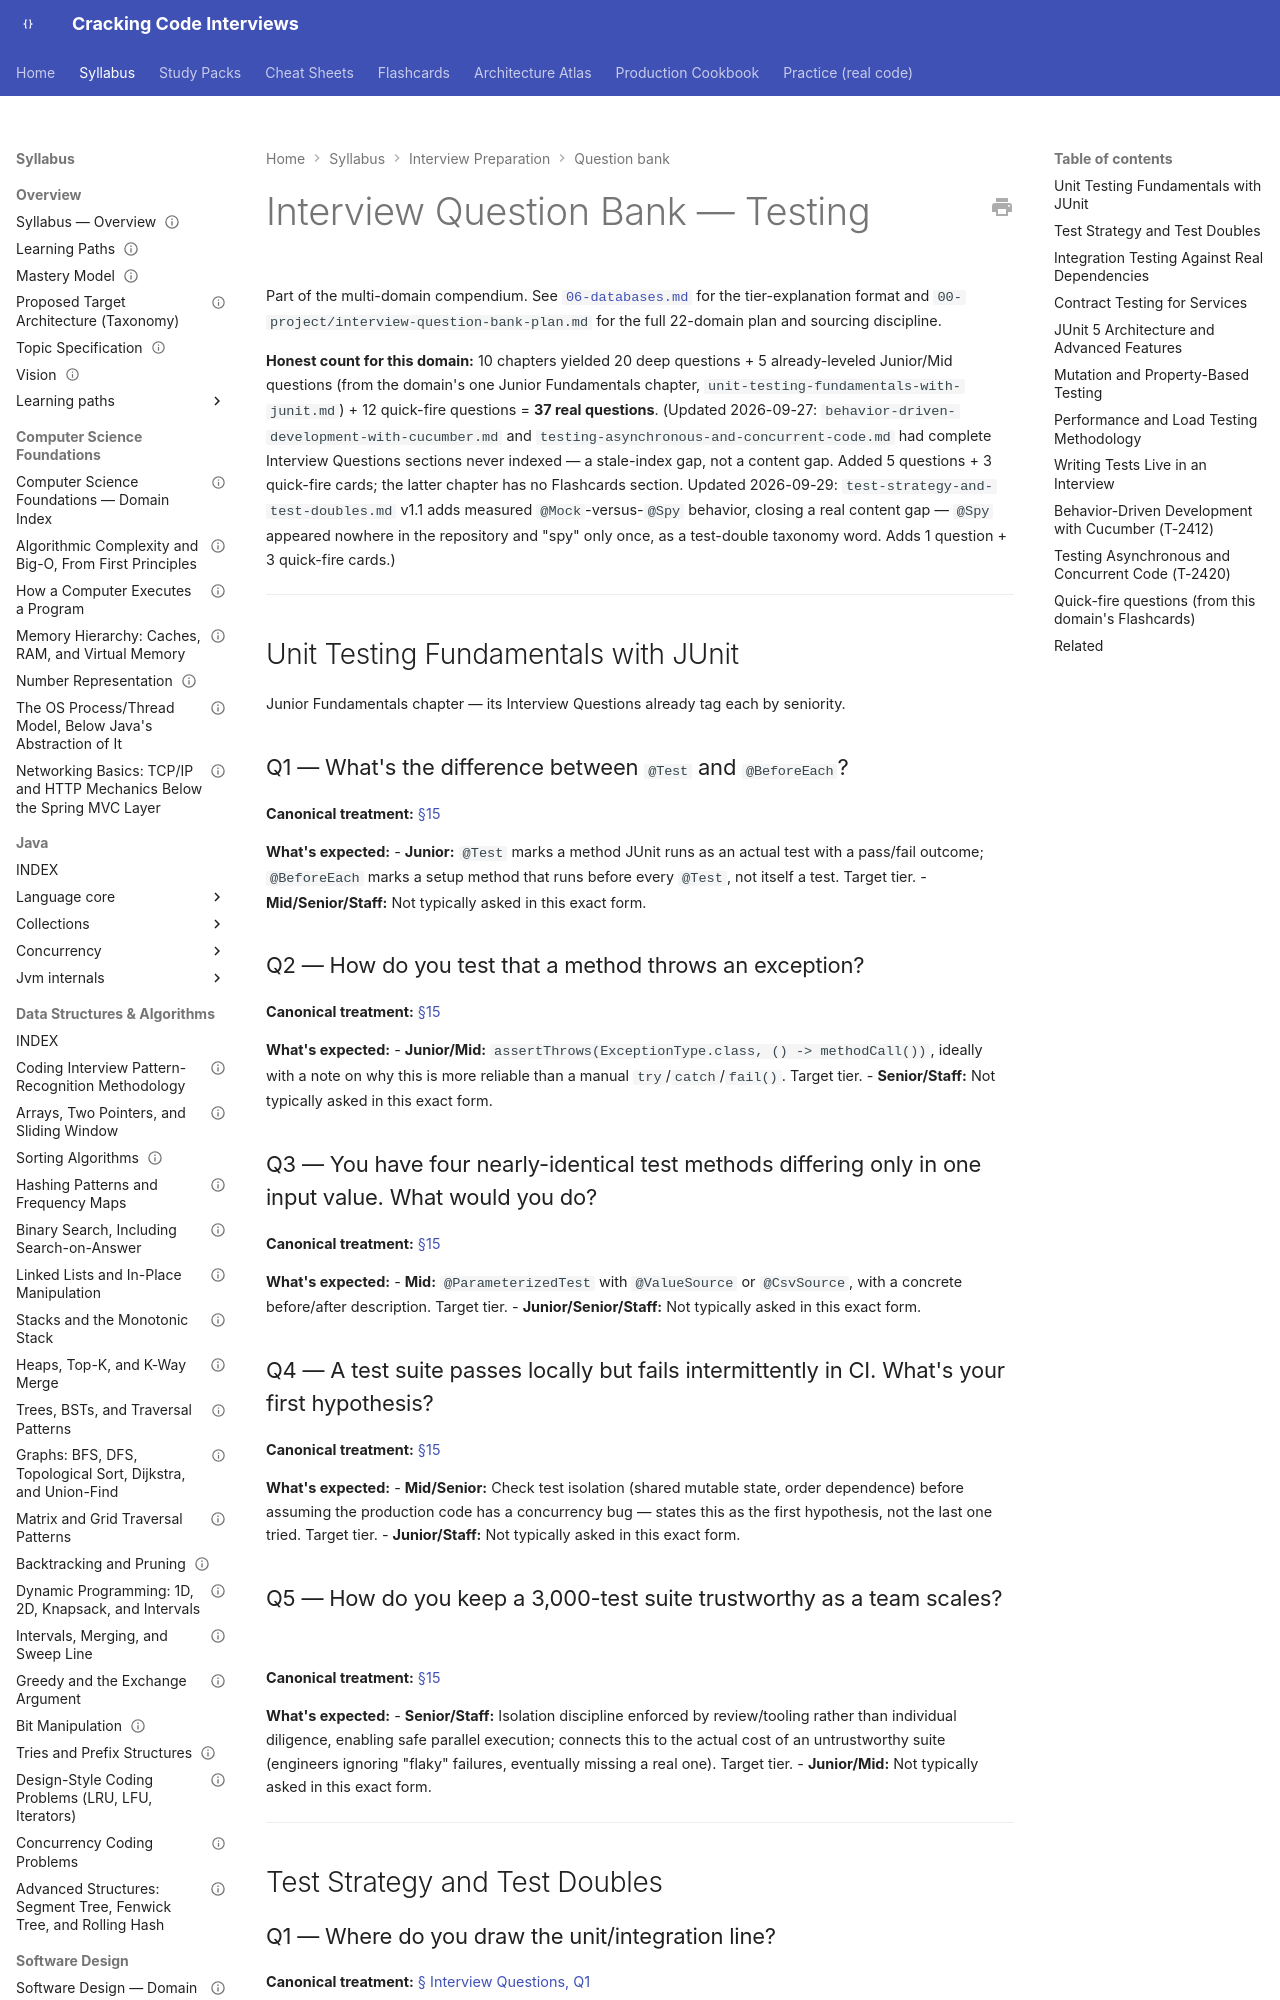

repository: JuanMelendres/cracking-code-interviews · page: syllabus/20-interview-preparation/question-bank/08-testing/index.html · generator: mkdocs

---
title: "Interview Question Bank — 08-testing"
document_type: interview-question-bank
domain: 20-interview-preparation
status: in progress
version: 1.1
last_updated: 2026-09-29
related:
  - ../../08-testing/INDEX.md
  - 07-api-design.md
  - ../../../00-project/interview-question-bank-plan.md
---

# Interview Question Bank — Testing

Part of the multi-domain compendium. See [`06-databases.md`](06-databases.md) for the
tier-explanation format and `00-project/interview-question-bank-plan.md` for the full
22-domain plan and sourcing discipline.

**Honest count for this domain:** 10 chapters yielded 20 deep questions + 5
already-leveled Junior/Mid questions (from the domain's one Junior Fundamentals
chapter, `unit-testing-fundamentals-with-junit.md`) + 12 quick-fire questions = **37
real questions**. (Updated 2026-09-27: `behavior-driven-development-with-cucumber.md`
and `testing-asynchronous-and-concurrent-code.md` had complete Interview Questions
sections never indexed — a stale-index gap, not a content gap. Added 5 questions +
3 quick-fire cards; the latter chapter has no Flashcards section. Updated
2026-09-29: `test-strategy-and-test-doubles.md` v1.1 adds measured `@Mock`-versus-`@Spy`
behavior, closing a real content gap — `@Spy` appeared nowhere in the repository and
"spy" only once, as a test-double taxonomy word. Adds 1 question + 3 quick-fire cards.)

---

## Unit Testing Fundamentals with JUnit

Junior Fundamentals chapter — its Interview Questions already tag each by seniority.

### Q1 — What's the difference between `@Test` and `@BeforeEach`?

**Canonical treatment:** [§15](../../08-testing/unit-testing-fundamentals-with-junit.md#15-interview-questions)

**What's expected:**
- **Junior:** `@Test` marks a method JUnit runs as an actual test with a pass/fail outcome; `@BeforeEach` marks a setup method that runs before every `@Test`, not itself a test. Target tier.
- **Mid/Senior/Staff:** Not typically asked in this exact form.

### Q2 — How do you test that a method throws an exception?

**Canonical treatment:** [§15](../../08-testing/unit-testing-fundamentals-with-junit.md#15-interview-questions)

**What's expected:**
- **Junior/Mid:** `assertThrows(ExceptionType.class, () -> methodCall())`, ideally with a note on why this is more reliable than a manual `try`/`catch`/`fail()`. Target tier.
- **Senior/Staff:** Not typically asked in this exact form.

### Q3 — You have four nearly-identical test methods differing only in one input value. What would you do?

**Canonical treatment:** [§15](../../08-testing/unit-testing-fundamentals-with-junit.md#15-interview-questions)

**What's expected:**
- **Mid:** `@ParameterizedTest` with `@ValueSource` or `@CsvSource`, with a concrete before/after description. Target tier.
- **Junior/Senior/Staff:** Not typically asked in this exact form.
